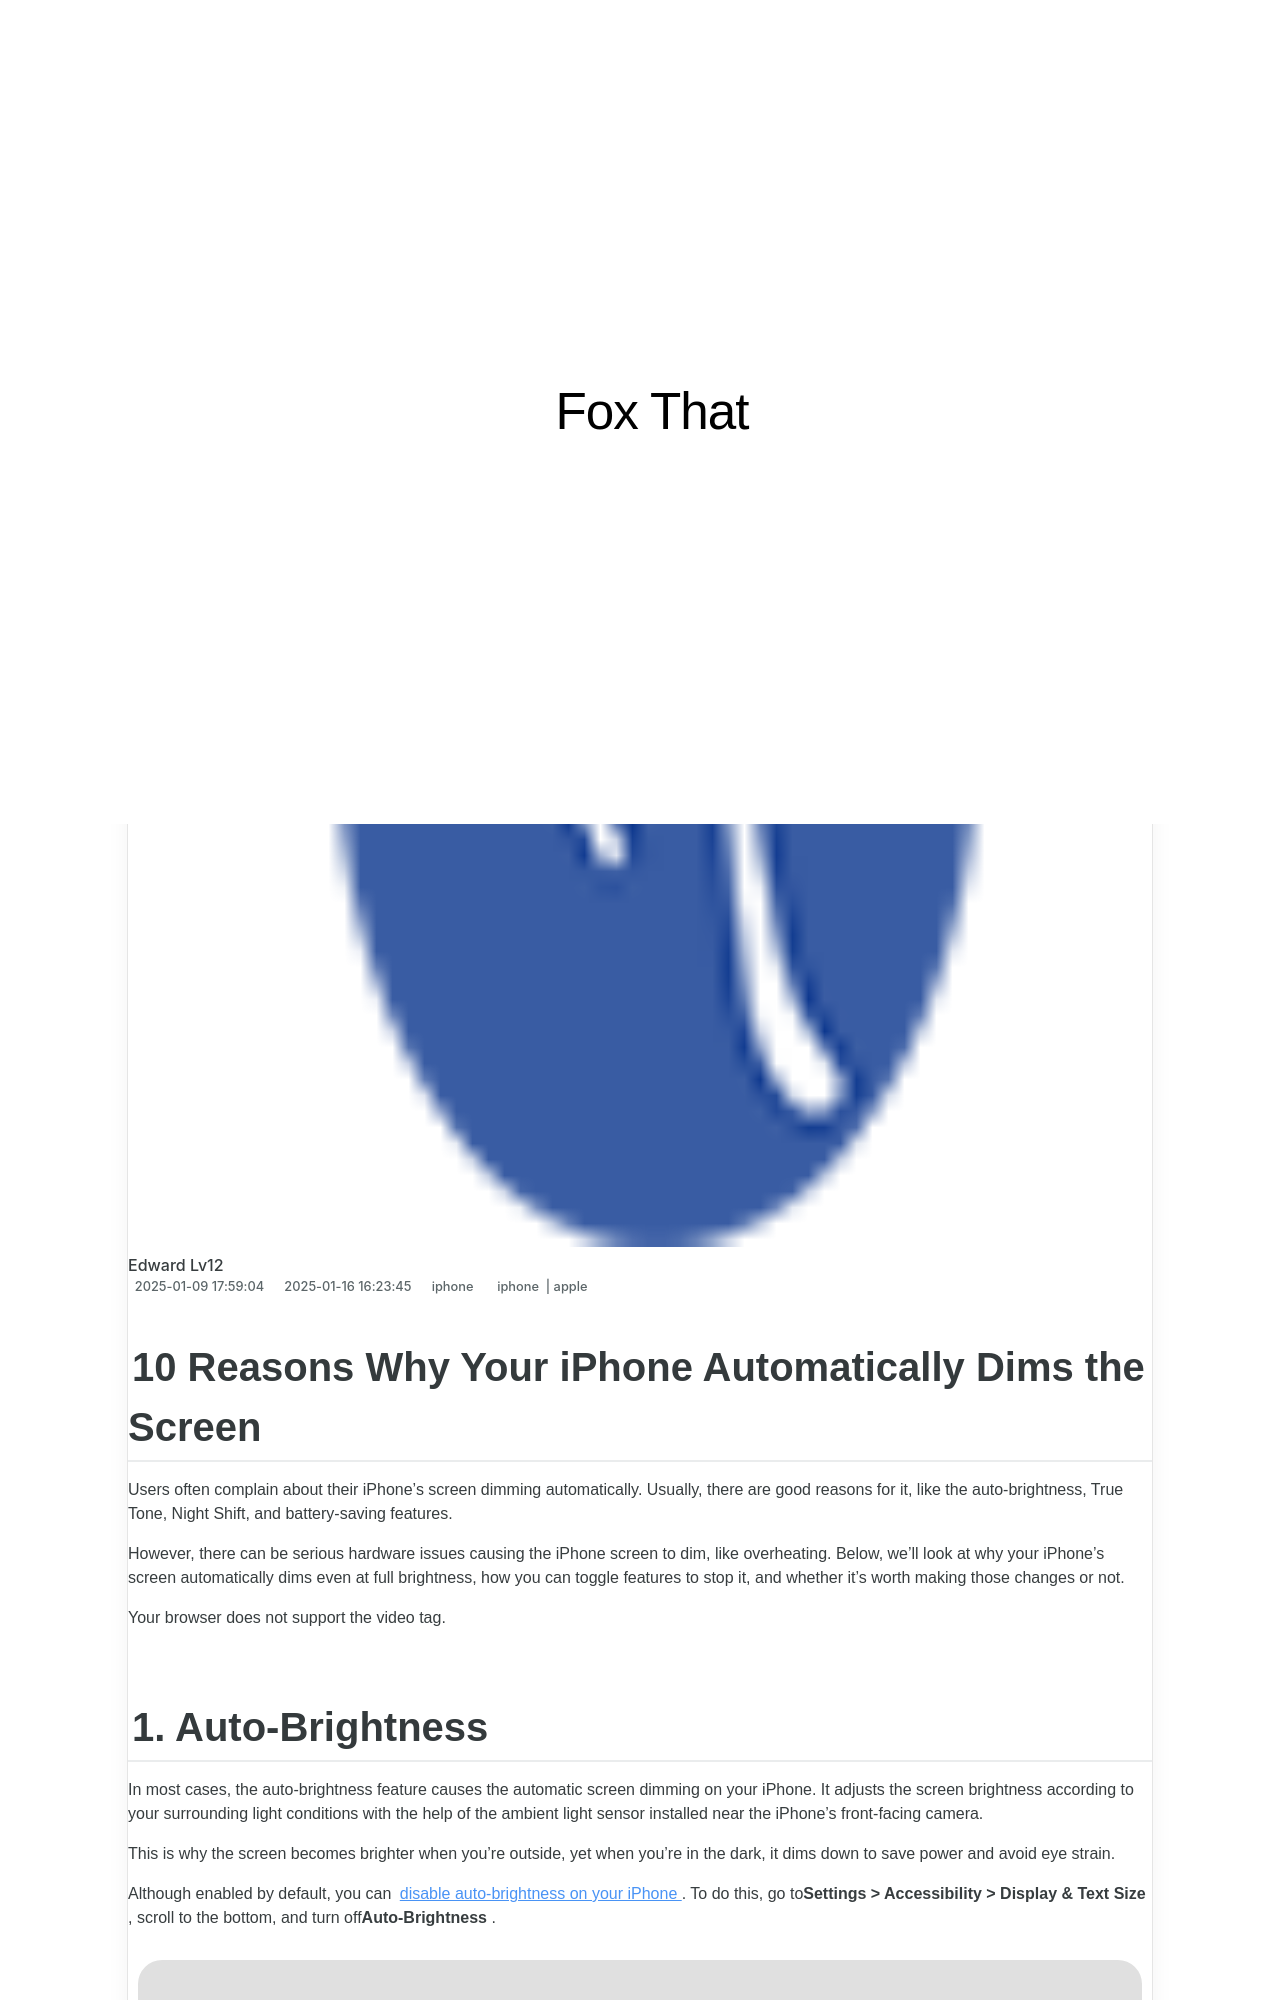

repository: techidaily/site-fox-that · page: 10-reasons-why-your-iphone-automatically-dims-the-screen/index.html · generator: jekyll

---
title: 10 Reasons Why Your iPhone Automatically Dims the Screen
date: 2025-01-09T17:59:04.121Z
updated: 2025-01-16T16:23:45.363Z
tags:
  - iphone
  - apple
categories:
  - iphone
description: This Article Describes 10 Reasons Why Your iPhone Automatically Dims the Screen
excerpt: This Article Describes 10 Reasons Why Your iPhone Automatically Dims the Screen
thumbnail: https://thmb.techidaily.com/670a3d23e314a574aa8e5af4448af6d1aaae629960eef8dd3da5be3e28617436.jpg
---

## 10 Reasons Why Your iPhone Automatically Dims the Screen

 Users often complain about their iPhone's screen dimming automatically. Usually, there are good reasons for it, like the auto-brightness, True Tone, Night Shift, and battery-saving features.

 However, there can be serious hardware issues causing the iPhone screen to dim, like overheating. Below, we'll look at why your iPhone's screen automatically dims even at full brightness, how you can toggle features to stop it, and whether it's worth making those changes or not.

 Your browser does not support the video tag.
